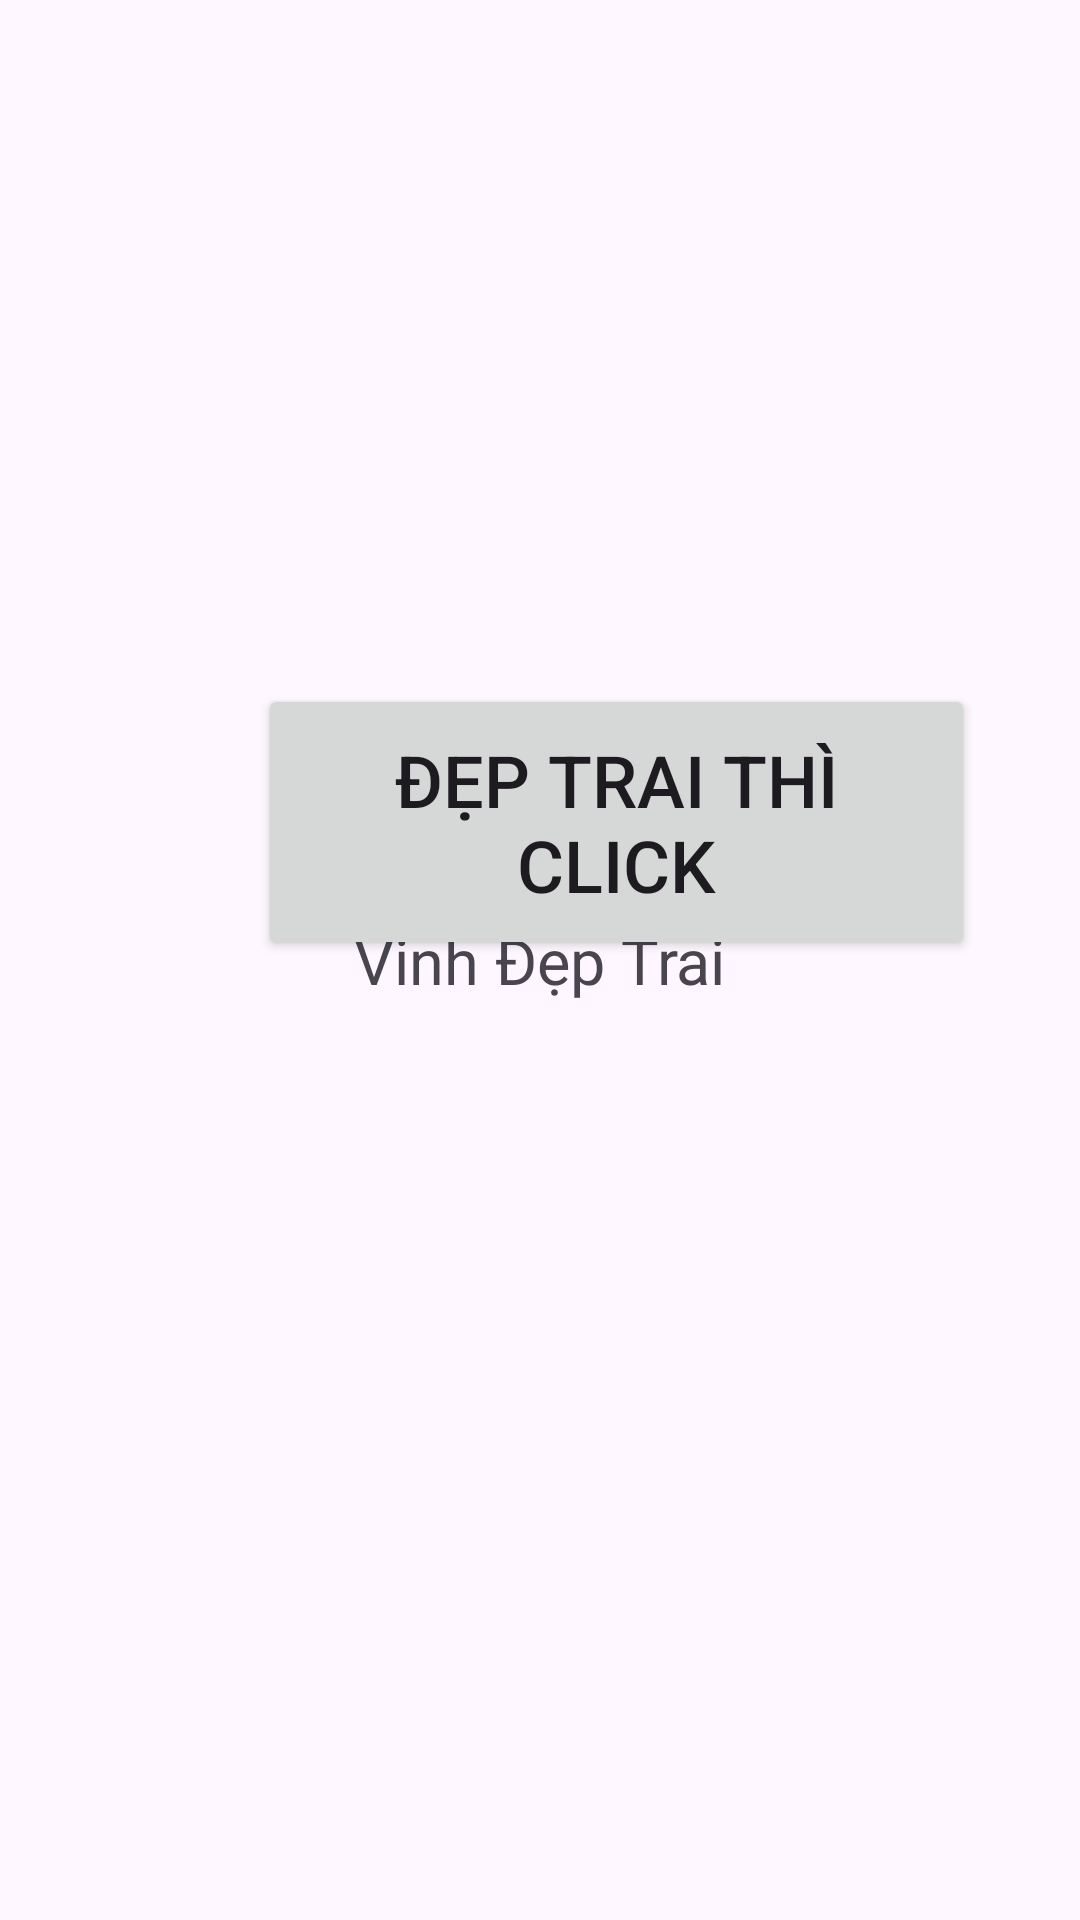

Produce the Android XML layout that renders to this screen, including the resource entries it uses.
<!-- AndroidManifest.xml: application theme Theme.CampusExpenes -->
<!-- res/layout/activity_main.xml -->
<?xml version="1.0" encoding="utf-8"?>
<androidx.constraintlayout.widget.ConstraintLayout xmlns:android="http://schemas.android.com/apk/res/android"
    xmlns:app="http://schemas.android.com/apk/res-auto"
    xmlns:tools="http://schemas.android.com/tools"
    android:id="@+id/main"
    android:layout_width="match_parent"
    android:layout_height="match_parent"
    tools:context=".MainActivity">

    <TextView
        android:id="@+id/textView"
        android:layout_width="wrap_content"
        android:layout_height="wrap_content"
        android:text="Vinh Đẹp Trai"
        android:textSize="21sp"
        app:layout_constraintBottom_toBottomOf="parent"
        app:layout_constraintEnd_toEndOf="parent"
        app:layout_constraintStart_toStartOf="parent"
        app:layout_constraintTop_toTopOf="parent" />

    <Button
        android:id="@+id/button"
        android:layout_width="239dp"
        android:layout_height="92dp"
        android:clickable="true"
        android:text="Đẹp trai thì click"
        android:textSize="24sp"
        app:layout_constraintStart_toStartOf="parent"
        app:layout_constraintTop_toTopOf="parent"
        android:layout_marginStart="86dp"
        android:layout_marginTop="228dp" />

</androidx.constraintlayout.widget.ConstraintLayout>
<!-- resources referenced by this layout -->
<resources>
  <style name="Theme.CampusExpenes" parent="Base.Theme.CampusExpenes" />
  <style name="Base.Theme.CampusExpenes" parent="Theme.Material3.DayNight.NoActionBar">
          
          
      </style>
</resources>
